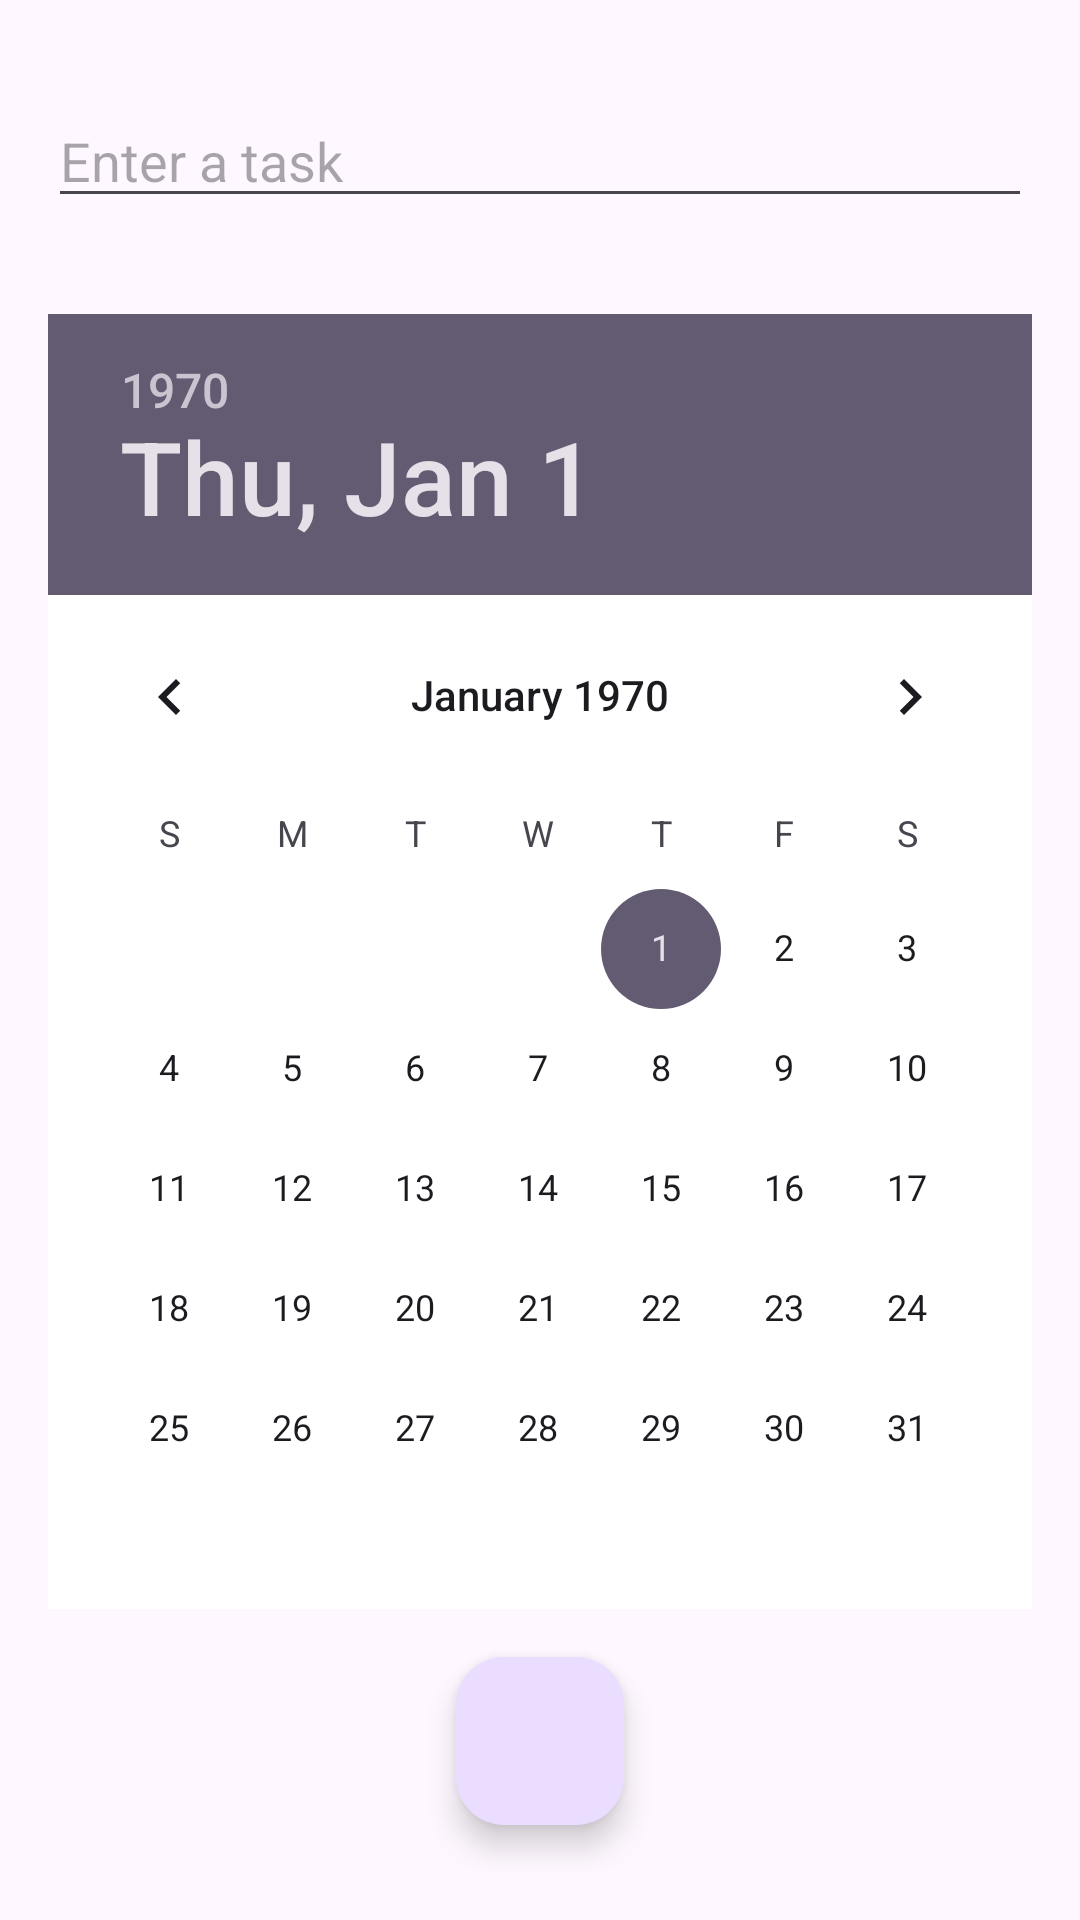

Produce the Android XML layout that renders to this screen, including the resource entries it uses.
<!-- AndroidManifest.xml: application theme Theme.TTManager -->
<!-- res/layout/activity_main2.xml -->
<?xml version="1.0" encoding="utf-8"?>
<LinearLayout xmlns:android="http://schemas.android.com/apk/res/android"
    xmlns:app="http://schemas.android.com/apk/res-auto"
    xmlns:tools="http://schemas.android.com/tools"
    android:layout_width="match_parent"
    android:layout_height="match_parent"
    android:orientation="vertical"
    android:backgroundTint="@color/black"
    android:padding="16dp"
    android:gravity="center"
    tools:context=".MainActivity2">

    <EditText
        android:id="@+id/editTextTask"
        android:layout_width="match_parent"
        android:layout_height="wrap_content"
        android:hint="Enter a task"
        android:layout_marginBottom="16dp"/>

    <DatePicker
        android:id="@+id/datePicker"
        android:layout_width="wrap_content"
        android:layout_height="wrap_content"
        android:background="@color/white"
        android:calendarTextColor="@color/black"
        android:layout_gravity="center"
        android:layout_marginTop="16dp"/>

    <com.google.android.material.floatingactionbutton.FloatingActionButton
        android:id="@+id/buttonAddTask"
        android:layout_width="wrap_content"
        android:layout_height="wrap_content"
        android:background="@color/white"
        android:src="@drawable/baseline_add_circle_outline_24"
        android:layout_marginTop="16dp"/>
</LinearLayout>
<!-- resources referenced by this layout -->
<resources>
  <style name="Theme.TTManager" parent="Base.Theme.TTManager" />
  <style name="Base.Theme.TTManager" parent="Theme.Material3.DayNight.NoActionBar">
          
          
      </style>
  <!-- not gathered from this repository: default colours our renderer supplied (Android Studio template values) -->
  <color name="black">#FF000000</color>
  <color name="white">#FFFFFFFF</color>
</resources>
